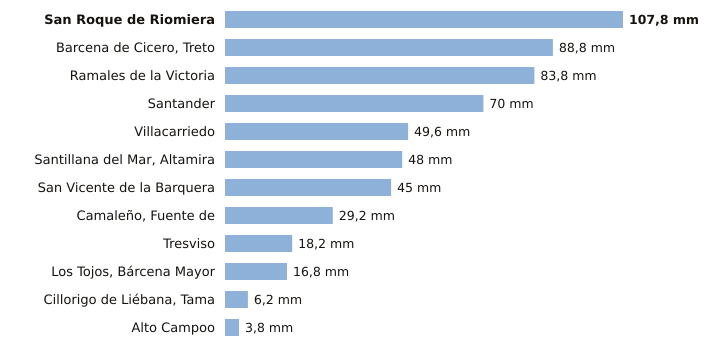

Source data for this figure (header and first rows):
estacion, provincia, indicativo, mm_6_dias_anteriores, mm_hoy, mm_7_dias, horas_de_hoy
San Roque de Riomiera, Cantabria, 1103X, 107.8, 0.0, 107.8, 5
Barcena de Cicero, Treto, Cantabria, 1096X, 88.8, 0.0, 88.8, 5
Ramales de la Victoria, Cantabria, 1089U, 83.8, 0.0, 83.8, 5
Santander, Cantabria, 1111X, 70.0, 0.0, 70.0, 6
Villacarriedo, Cantabria, 1124E, 49.6, 0.0, 49.6, 6
Santillana del Mar, Altamira, Cantabria, 1740, 48.0, 0.0, 48.0, 5
San Vicente de la Barquera, Cantabria, 1159, 45.0, 0.0, 45.0, 6
Camaleño, Fuente de, Cantabria, 1167B, 29.2, 0.0, 29.2, 6
Tresviso, Cantabria, 1176A, 18.2, 0.0, 18.2, 5
Los Tojos, Bárcena Mayor, Cantabria, 1135C, 16.8, 0.0, 16.8, 6
Cillorigo de Liébana, Tama, Cantabria, 1174I, 6.2, 0.0, 6.2, 5
Alto Campoo, Cantabria, 9001S, 3.8, 0.0, 3.8, 6
